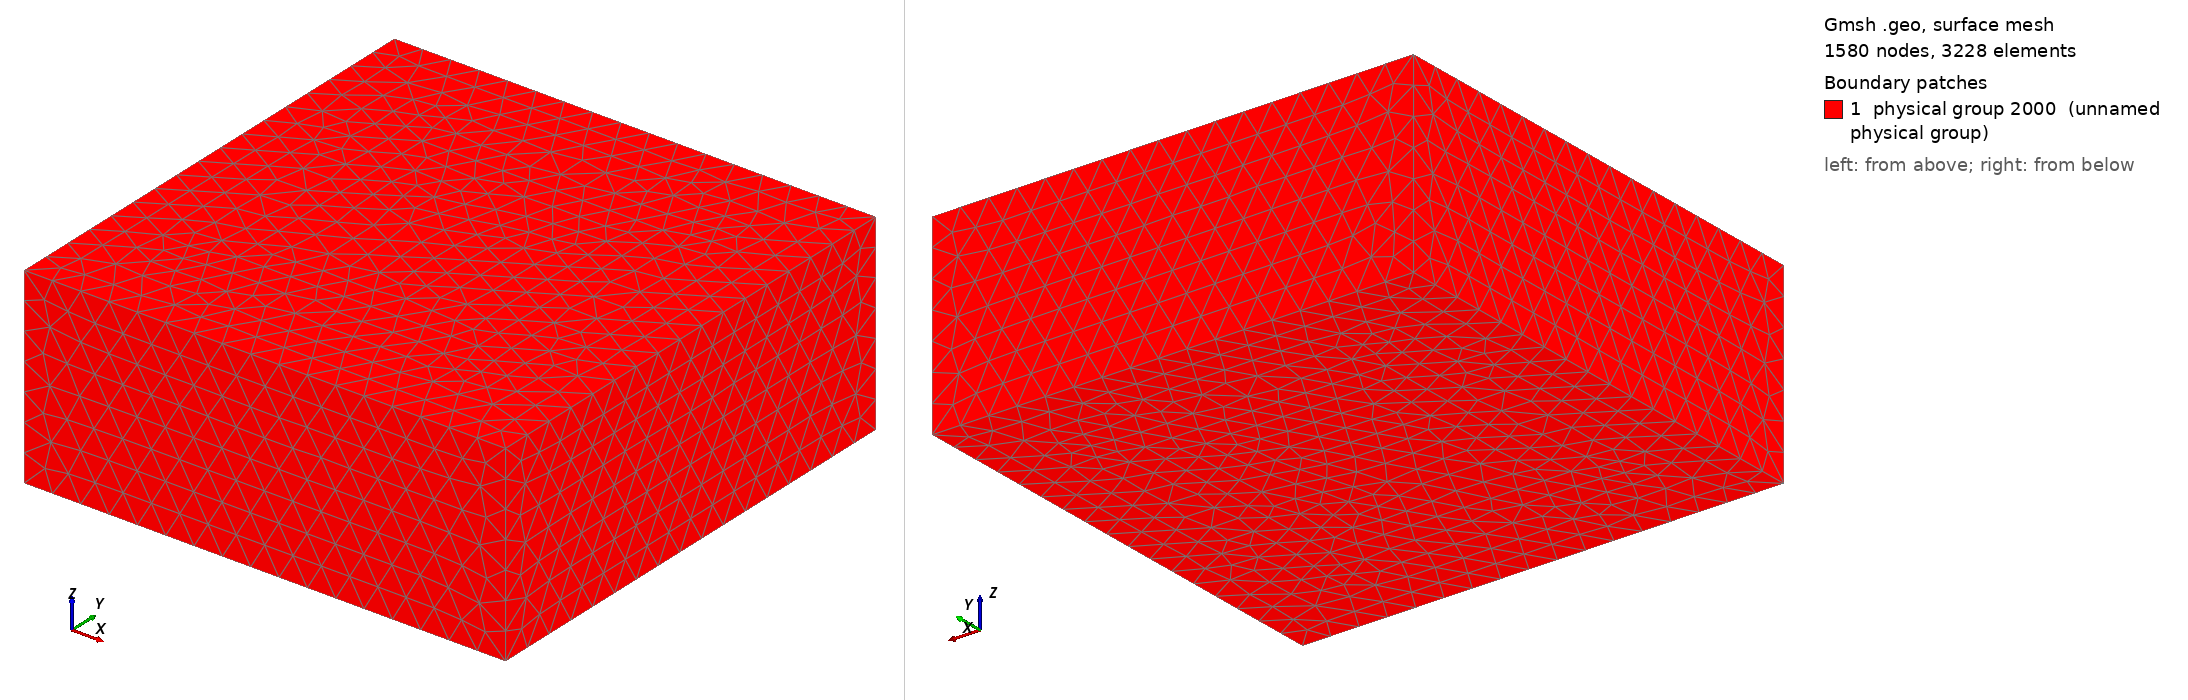

Gmsh geometry script, surface-meshed: 1580 nodes, 3228 surface elements. Boundary patches (legend numbers): 1 physical group 2000 (unnamed physical group). Left view from above one corner, right view from below the opposite corner. Legend entries are the model's physical surfaces. The drawing asked Gmsh for element sizes between 1% and 20% of the model's largest extent; the script's own settings can give other sizes.

=== FS3D_Helmig.geo (drawn) ===
cl = .06;
Point(1) = {0, 0, 0, cl};
Point(2) = {1, 0, 0, cl};
Point(3) = {1, 1, 0, cl};
Point(4) = {0, 1, 0, cl};
Point(5) = {0.25, 0.25, 0, cl};
Point(6) = {0.75, 0.25, 0, cl};
Point(7) = {0.75, 0.75, 0, cl};
Point(8) = {0.25, 0.75, 0, cl};
Point(9) = {0, 1, 0.4, cl};
Point(10) = {0, 0, 0.4, cl};
Point(14) = {1, 0, 0.4, cl};
Point(18) = {1, 1, 0.4, cl};
Point(25) = {0.25, 0.75, 0.4, cl};
Point(26) = {0.75, 0.75, 0.4, cl};
Point(30) = {0.75, 0.25, 0.4, cl};
Point(34) = {0.25, 0.25, 0.4, cl};
Line(1) = {1, 2};
Line(2) = {2, 2};
Line(3) = {2, 3};
Line(4) = {3, 4};
Line(5) = {4, 1};
Line(6) = {5, 6};
Line(7) = {6, 7};
Line(8) = {7, 8};
Line(9) = {8, 5};
Line(15) = {9, 10};
Line(16) = {10, 14};
Line(17) = {14, 18};
Line(18) = {18, 9};
Line(19) = {25, 26};
Line(20) = {26, 30};
Line(21) = {30, 34};
Line(22) = {34, 25};
Line(24) = {4, 9};
Line(25) = {1, 10};
Line(29) = {2, 14};
Line(33) = {3, 18};
Line(40) = {8, 25};
Line(41) = {7, 26};
Line(45) = {6, 30};
Line(49) = {5, 34};

Line Loop(12) = {5, 1, 3, 4, -8, -7, -6, -9};
Plane Surface(12) = {12};
Line Loop(13) = {9, 6, 7, 8};
Plane Surface(13) = {13};
Line Loop(26) = {5, 25, -15, -24};
Ruled Surface(26) = {26};
Line Loop(30) = {1, 29, -16, -25};
Ruled Surface(30) = {30};
Line Loop(34) = {3, 33, -17, -29};
Ruled Surface(34) = {34};
Line Loop(38) = {4, 24, -18, -33};
Ruled Surface(38) = {38};
Line Loop(42) = {-8, 41, -19, -40};
Ruled Surface(42) = {42};
Line Loop(46) = {-7, 45, -20, -41};
Ruled Surface(46) = {46};
Line Loop(50) = {-6, 49, -21, -45};
Ruled Surface(50) = {50};
Line Loop(54) = {-9, 40, -22, -49};
Ruled Surface(54) = {54};
Line Loop(55) = {15, 16, 17, 18, 19, 20, 21, 22};
Plane Surface(55) = {55};
Line Loop(77) = {-22, -21, -20, -19};
Plane Surface(77) = {77};
Surface Loop(1) = {12, 55, 26, 30, 34, 38, 42, 46, 50, 54};
Volume(1) = {1};
Surface Loop(2) = {13, 77, 54, 50, 46, 42};
Volume(2) = {2};

Physical Line(10) = {25};		// injection well
Physical Line(51) = {33};		// production well
Physical Surface(2000) = {12, 13, 26, 30, 34, 38, 42, 46, 50, 54, 55, 77};
Physical Volume(3000) = {1};	// porous medium
Physical Volume(3001) = {2};
